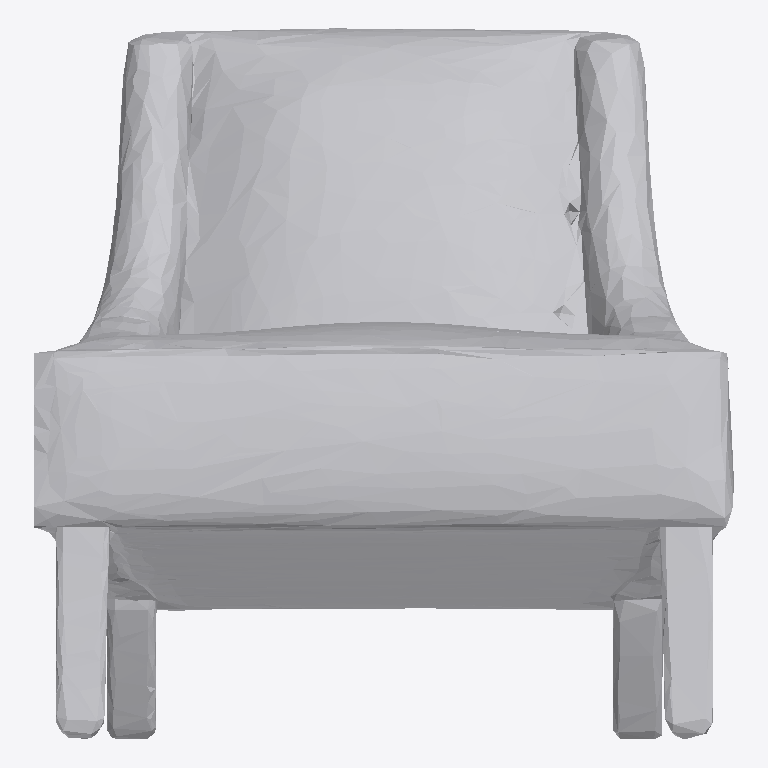
Plan cut of the same IFC building model at storey 'Ground Floor' (level 0.00 m, cut at 1.40 m), seen from above with north up, elements coloured by IFC class: 1 other element (light grey). No cut surface shows.
Extent 1.7 m × 1.7 m × 1.9 m (x, y, z). Storeys (1): Ground Floor at 0.00 m. Elements (1): 1 IfcFurniture.

HEADER;
FILE_DESCRIPTION(('ViewDefinition [CoordinationView]'),'2;1');
FILE_NAME('','2026-07-12T16:08:15',(''),(''),'IfcOpenShell 0.8.0','IfcOpenShell 0.8.0','');
FILE_SCHEMA(('IFC4'));
ENDSEC;
DATA;
#17=IFCPROJECT('1ULW1kB59F38CJ_byZ$FFz',#5,'Office Project',$,$,$,$,(#15),#10);
#20=IFCSITE('0XWh_z7i50rhPdxvl4xevM',#5,'Site',$,$,#19,$,$,.ELEMENT.,$,$,$,$,$);
#22=IFCBUILDING('26Ym9j5eD1KxBdneNcIwyQ',#5,'Building',$,$,#21,$,$,.ELEMENT.,$,$,$);
#24=IFCBUILDINGSTOREY('1Bwjmbxjb768IWE_U5hvmh',#5,'Ground Floor',$,$,#23,$,$,.ELEMENT.,0.0);
#35=IFCFURNITURE('3MZ7tdyhbC$892gjlly0jm',#5,'office_chair',$,$,#34,#31,$,$);
ENDSEC;
